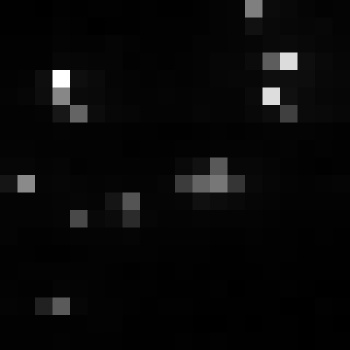

Values plotted in this chart, from the file beside it:
, xmin, ymin, lat, lon, area, perimeter, max_nanowatts, min_nanowatts, moonlight_illumination, clear_sky_confidence, mean_nanowatts
0, 660, 3546, -3.985, -3.985, 1.0, 0.0, 22.52, 0.1584, 11.85, 0.0, 3.136
